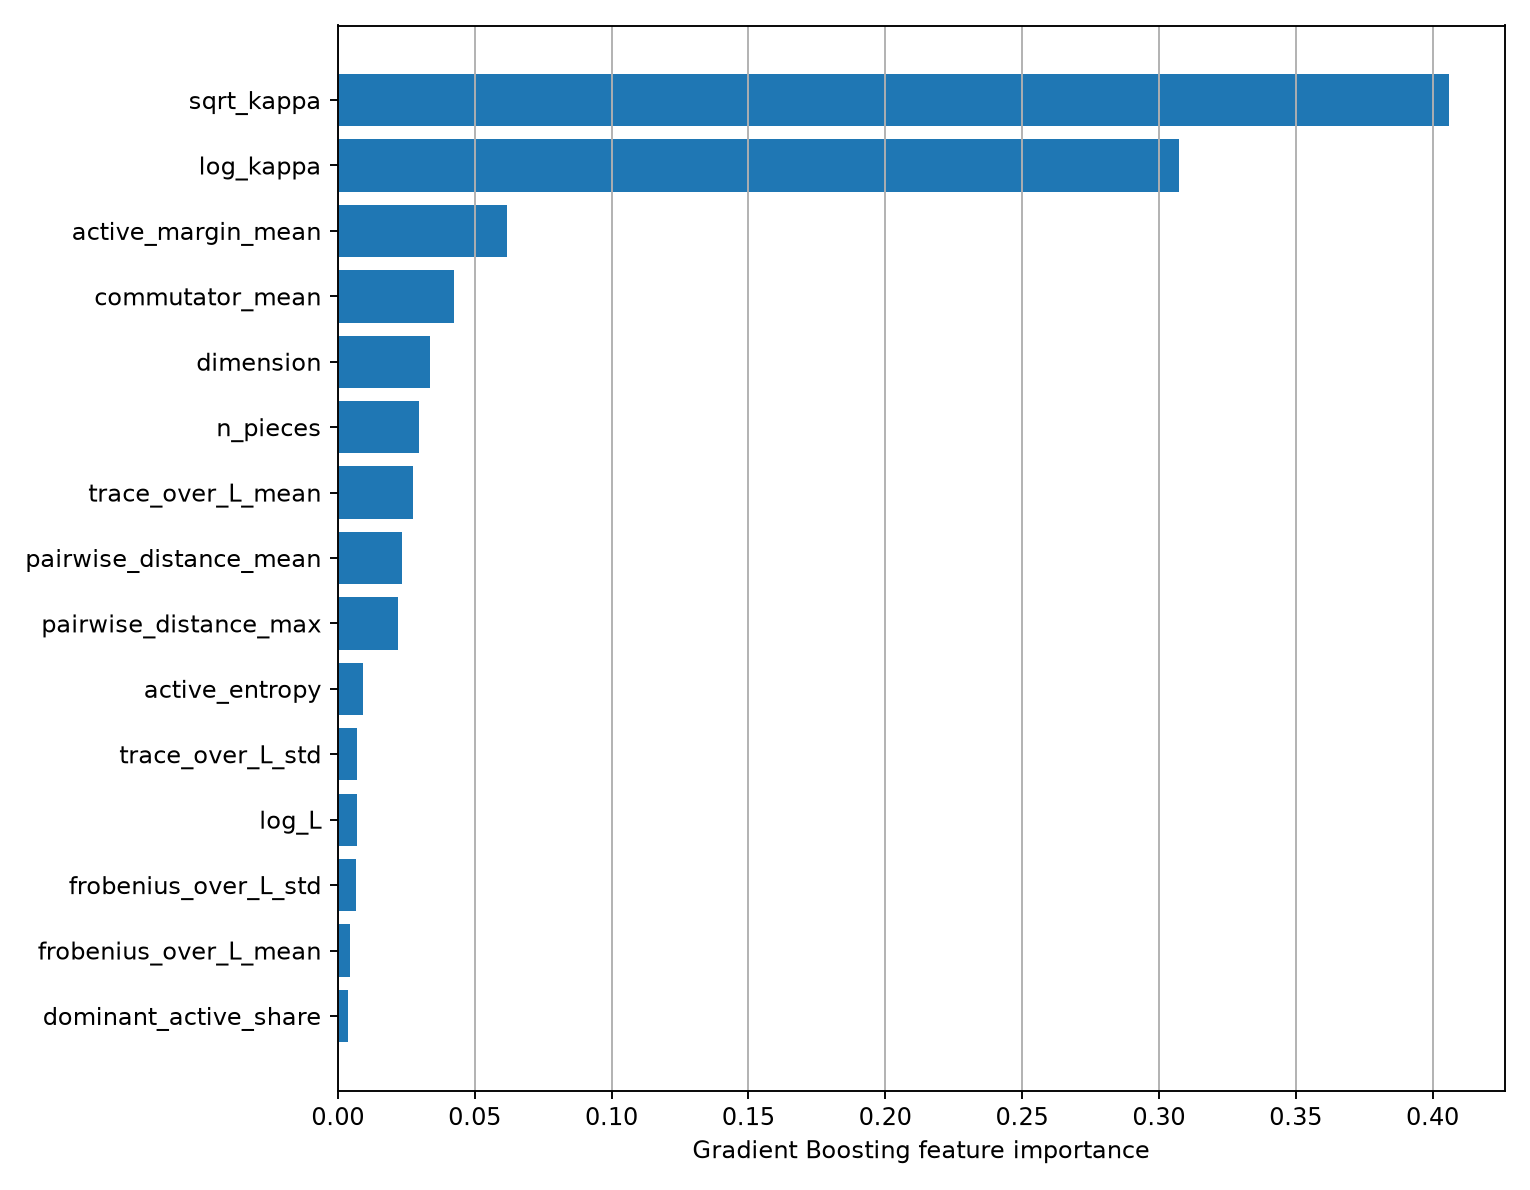

The file beside this chart, header and first rows:
feature, importance
sqrt_kappa, 0.406
log_kappa, 0.3073
active_margin_mean, 0.06182
commutator_mean, 0.04238
dimension, 0.03353
n_pieces, 0.02973
trace_over_L_mean, 0.02747
pairwise_distance_mean, 0.0236
pairwise_distance_max, 0.0219
active_entropy, 0.009034
trace_over_L_std, 0.007113
log_L, 0.006868
frobenius_over_L_std, 0.006795
frobenius_over_L_mean, 0.004366
dominant_active_share, 0.003839
log_l, 0.003815
commutator_max, 0.003565
active_piece_fraction, 0.0009217
